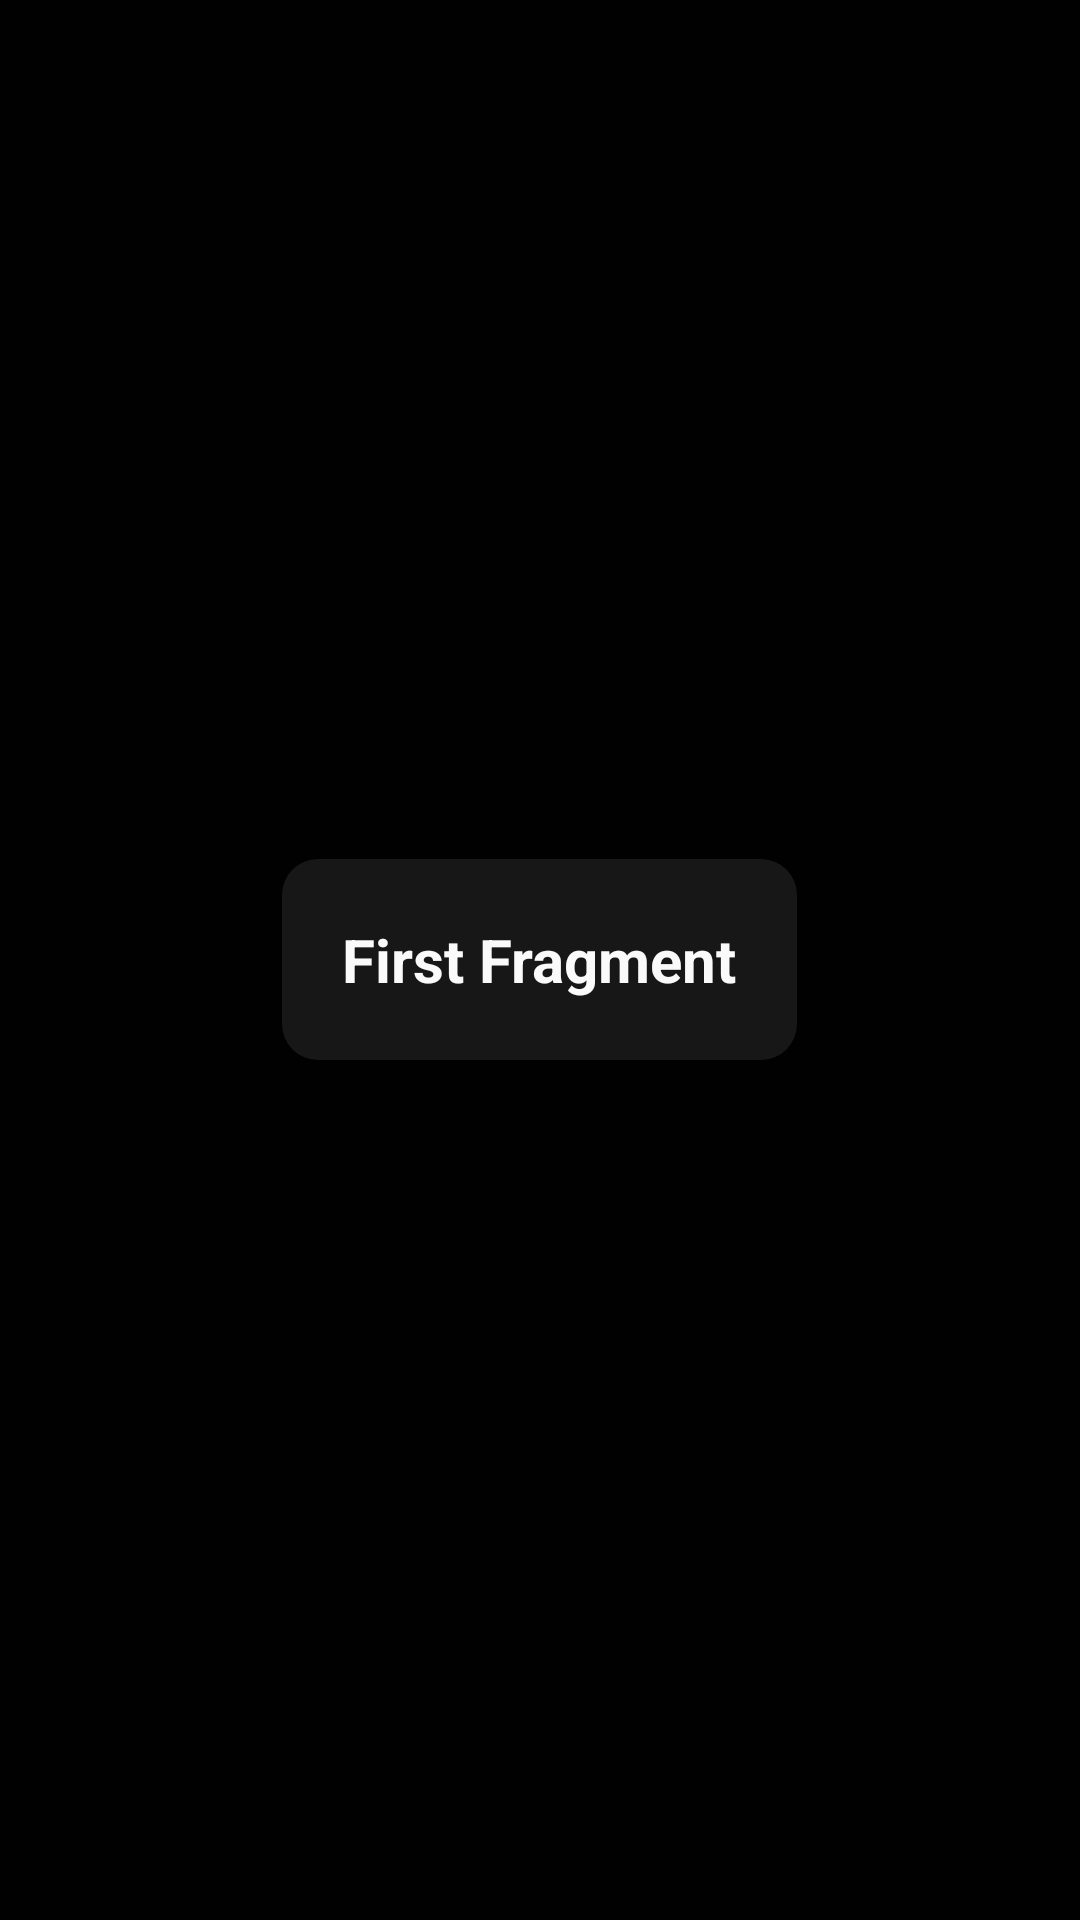

Produce the Android XML layout that renders to this screen, including the resource entries it uses.
<!-- AndroidManifest.xml: application theme Theme.AndroidMateri1Recap -->
<!-- res/layout/fragment_first.xml -->
<?xml version="1.0" encoding="utf-8"?>
<LinearLayout xmlns:android="http://schemas.android.com/apk/res/android"
    xmlns:tools="http://schemas.android.com/tools"
    android:layout_width="match_parent"
    android:layout_height="match_parent"
    android:background="@color/background"
    android:gravity="center"
    tools:context=".LatihanFragment.FirstFragment">

    <TextView
        android:id="@+id/text"
        android:layout_width="wrap_content"
        android:layout_height="wrap_content"
        android:background="@drawable/ic_rectangle_2"
        android:padding="20dp"
        android:text="First Fragment"
        android:textColor="@color/white"
        android:textSize="20sp"
        android:textStyle="bold" />

</LinearLayout>
<!-- resources referenced by this layout -->
<resources>
  <color name="background">#010101</color>
  <color name="white">#FAFAFA</color>
  <!-- drawable ic_rectangle_2 (drawable) -->
  <?xml version="1.0" encoding="utf-8"?>
  <shape xmlns:android="http://schemas.android.com/apk/res/android"
      android:shape="rectangle" >
  
      <solid android:color="#171717" />
      <corners android:radius="12dp" />
  
  </shape>
  <style name="Theme.AndroidMateri1Recap" parent="Theme.MaterialComponents.DayNight.NoActionBar">
              <item name="colorPrimary">@color/accent</item>
              <item name="colorPrimaryVariant">@color/primary</item>
              <item name="colorOnPrimary">@color/white</item>
              
              <item name="colorSecondary">@color/grey</item>
              <item name="colorSecondaryVariant">@color/grey</item>
              <item name="colorOnSecondary">@color/primary</item>
              
              <item name="android:statusBarColor" tools:targetApi="l">?attr/colorPrimaryVariant</item>
              
          
          </style>
  <color name="accent">#0680FE</color>
  <color name="primary">#171717</color>
  <color name="grey">#8B8B8B</color>
</resources>
